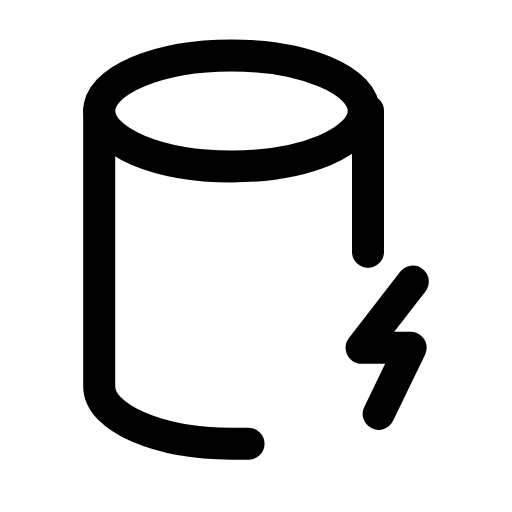
t = 0.00 s
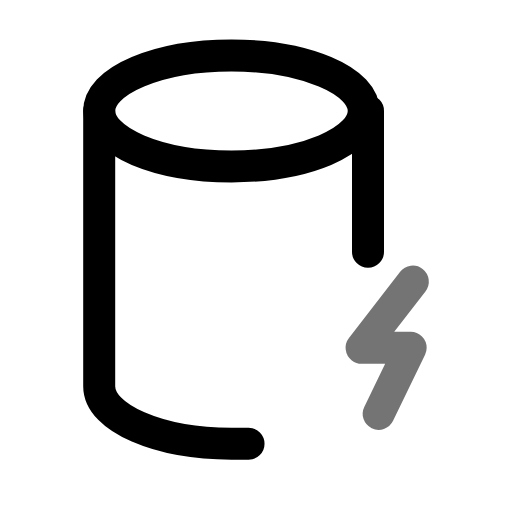
t = 0.22 s
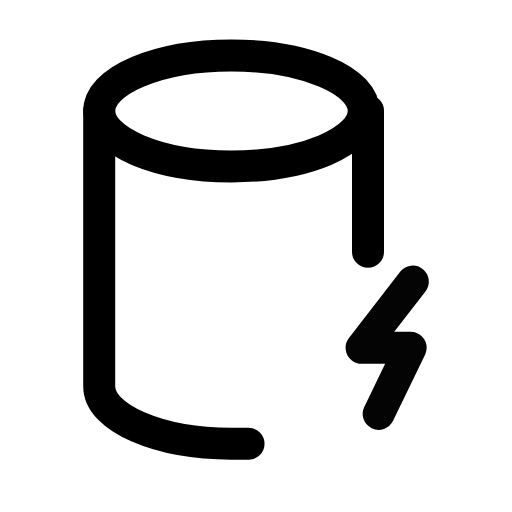
t = 0.47 s
t = 0.68 s: frame unchanged from t = 0.00 s, image omitted
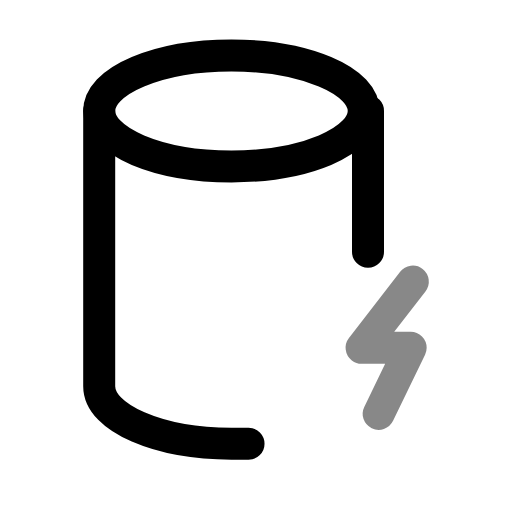
t = 0.95 s
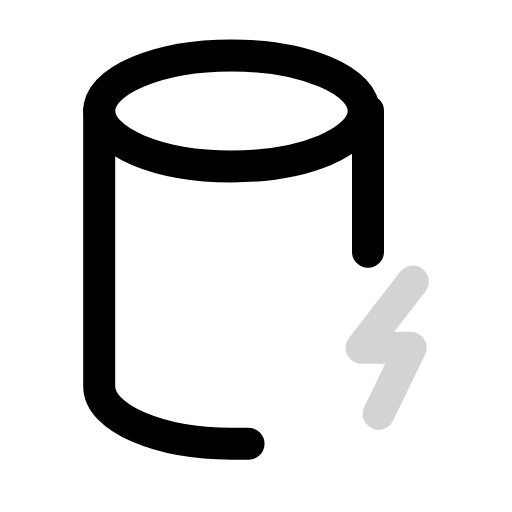
t = 1.17 s

The animated SVG that drew these frames (rendered in a browser with its animation timeline set to each time). Animation: 1 SMIL element (animate=1); one cycle of 1.40 s, repeats indefinitely.

<svg xmlns="http://www.w3.org/2000/svg" width="24" height="24" viewBox="0 0 24 24" fill="none"><g transform="translate(0.75 0)"><ellipse stroke="currentColor" stroke-width="1.5" stroke-linecap="round" stroke-linejoin="round" fill="none" cx="10.1" cy="5.2" rx="6.2" ry="2.6"></ellipse><path stroke="currentColor" stroke-width="1.5" stroke-linecap="round" stroke-linejoin="round" fill="none" d="M3.9 5.2L3.9 18.1C3.9 19.6 6.7 20.8 10.1 20.8L10.9 20.8M16.5 5.2L16.5 11.8"></path><path stroke="currentColor" stroke-width="1.5" stroke-linecap="round" stroke-linejoin="round" fill="none" d="M18.6 13.2L16.2 16.3L18.5 16.3L17 19.4"><animate attributeName="opacity" values="1;0.15;1;0.45;1;1;0.45;1;0.15;1;1" keyTimes="0;0.054;0.135;0.225;0.45;0.6;0.75;0.81;0.864;0.9;1" dur="1.4s" repeatCount="indefinite" calcMode="spline" keySplines="0.16 1 0.3 1;0.16 1 0.3 1;0.16 1 0.3 1;0.16 1 0.3 1;0.16 1 0.3 1;0.16 1 0.3 1;0.16 1 0.3 1;0.16 1 0.3 1;0.16 1 0.3 1;0.16 1 0.3 1"/></path></g></svg>
